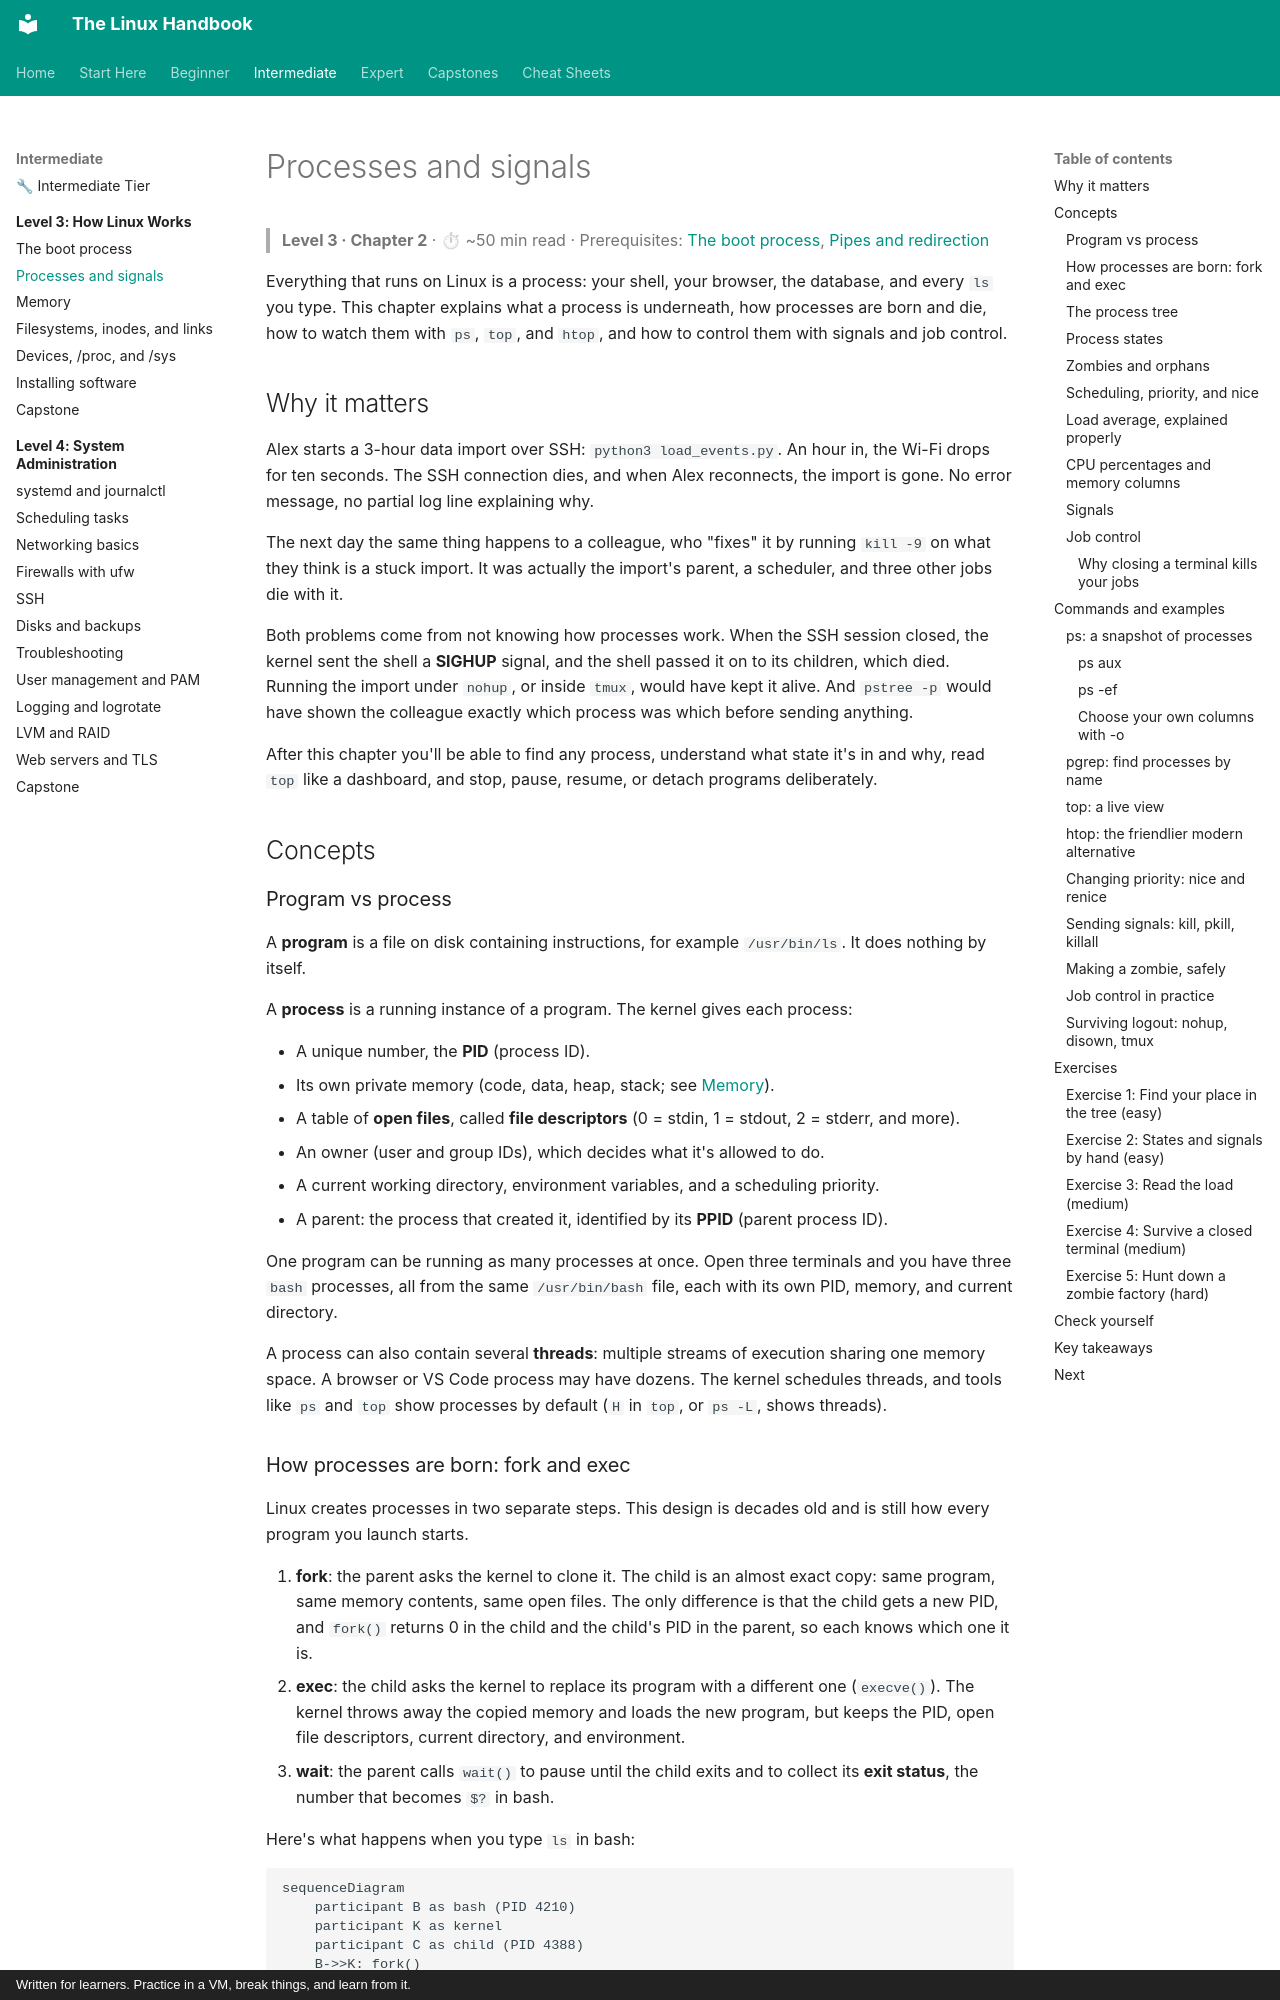

repository: astroboy1183/linux-handbook · page: chapters/03-internals/02-processes-and-signals/index.html · generator: mkdocs · copyright: Written for learners. Practice in a VM, break things, and learn from it.

# Processes and signals

> **Level 3 · Chapter 2** · ⏱ ~50 min read · Prerequisites: [The boot process](01-boot-process.md), [Pipes and redirection](../01-command-line/04-pipes-and-redirection.md)

Everything that runs on Linux is a process: your shell, your browser, the database, and every `ls` you type. This chapter explains what a process is underneath, how processes are born and die, how to watch them with `ps`, `top`, and `htop`, and how to control them with signals and job control.

## Why it matters

Alex starts a 3-hour data import over SSH: `python3 load_events.py`. An hour in, the Wi-Fi drops for ten seconds. The SSH connection dies, and when Alex reconnects, the import is gone. No error message, no partial log line explaining why.

The next day the same thing happens to a colleague, who "fixes" it by running `kill -9` on what they think is a stuck import. It was actually the import's parent, a scheduler, and three other jobs die with it.

Both problems come from not knowing how processes work. When the SSH session closed, the kernel sent the shell a **SIGHUP** signal, and the shell passed it on to its children, which died. Running the import under `nohup`, or inside `tmux`, would have kept it alive. And `pstree -p` would have shown the colleague exactly which process was which before sending anything.

After this chapter you'll be able to find any process, understand what state it's in and why, read `top` like a dashboard, and stop, pause, resume, or detach programs deliberately.

## Concepts

### Program vs process

A **program** is a file on disk containing instructions, for example `/usr/bin/ls`. It does nothing by itself.

A **process** is a running instance of a program. The kernel gives each process:

- A unique number, the **PID** (process ID).
- Its own private memory (code, data, heap, stack; see [Memory](03-memory.md)).
- A table of **open files**, called **file descriptors** (0 = stdin, 1 = stdout, 2 = stderr, and more).
- An owner (user and group IDs), which decides what it's allowed to do.
- A current working directory, environment variables, and a scheduling priority.
- A parent: the process that created it, identified by its **PPID** (parent process ID).

One program can be running as many processes at once. Open three terminals and you have three `bash` processes, all from the same `/usr/bin/bash` file, each with its own PID, memory, and current directory.

A process can also contain several **threads**: multiple streams of execution sharing one memory space. A browser or VS Code process may have dozens. The kernel schedules threads, and tools like `ps` and `top` show processes by default (`H` in `top`, or `ps -L`, shows threads).
